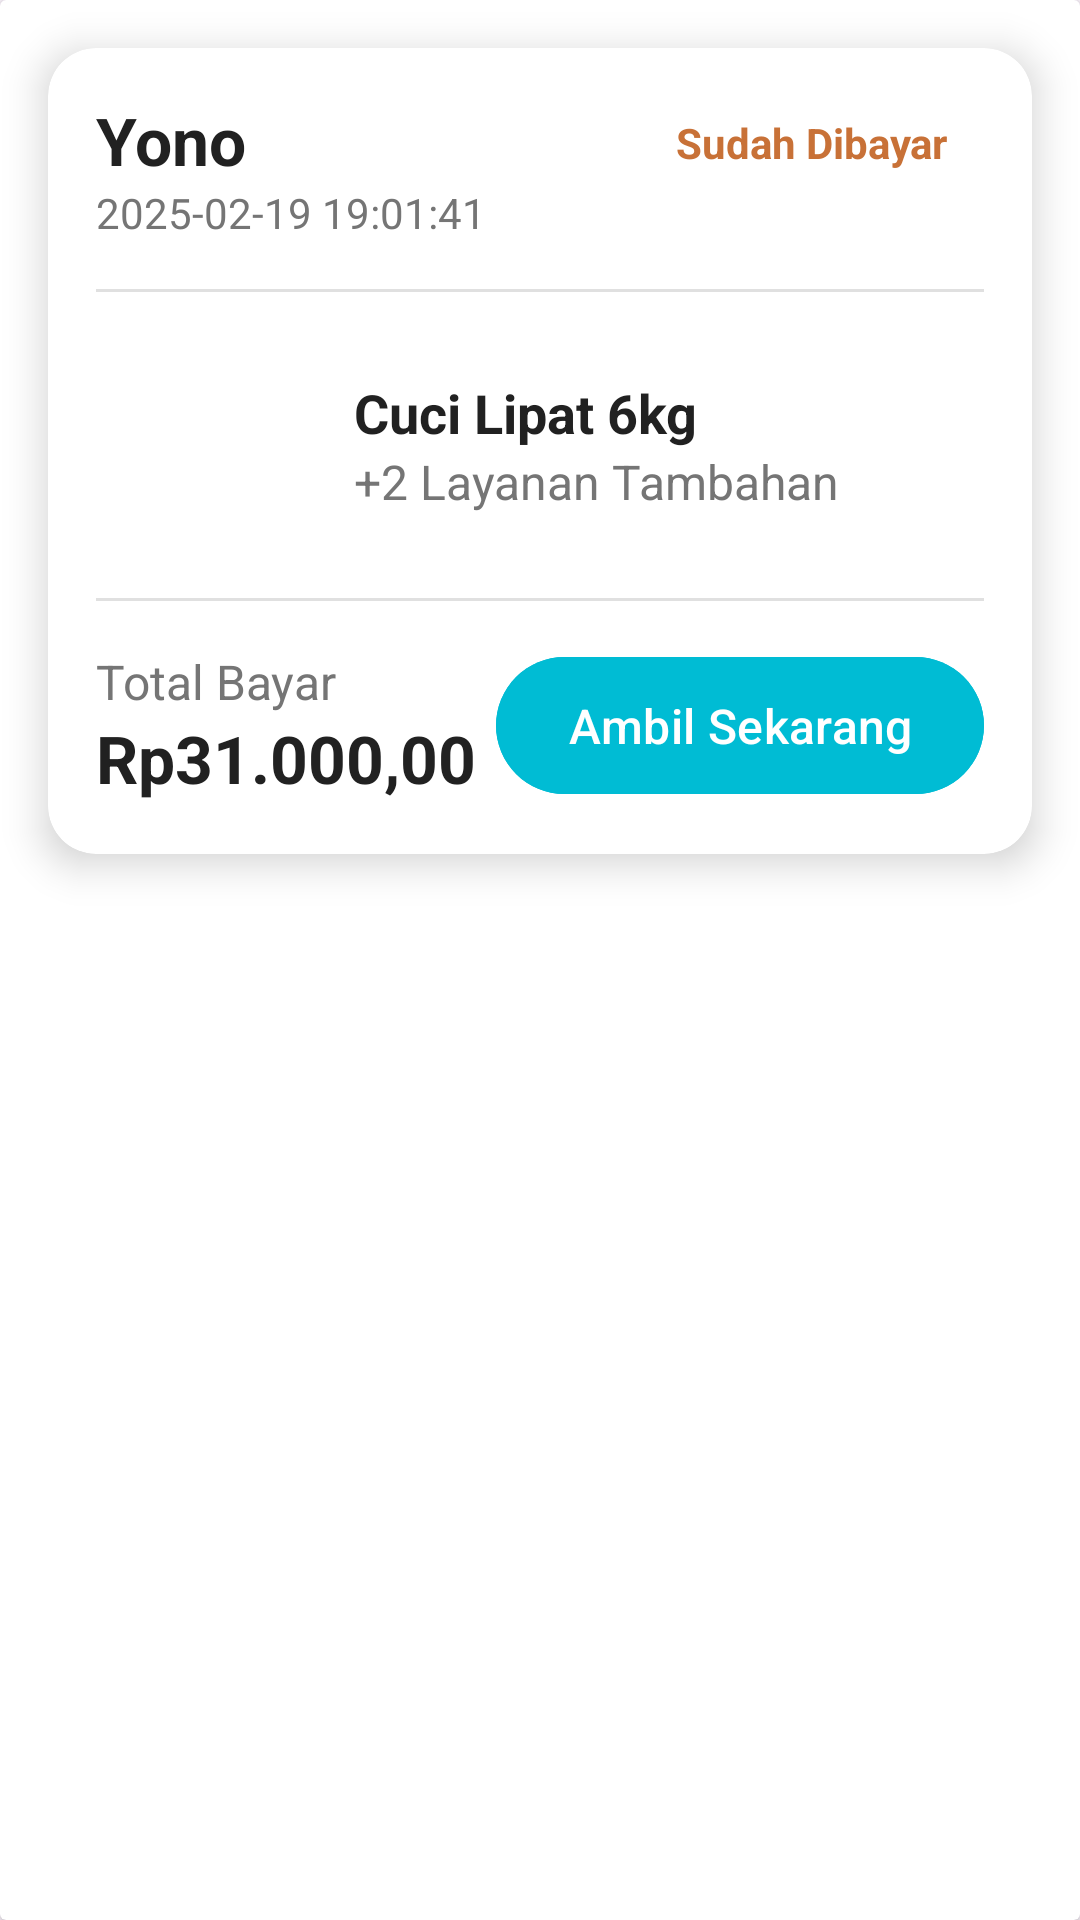

Android layout source for this screen:
<!-- AndroidManifest.xml: application theme Theme.Laundry -->
<!-- res/layout/card_data_transaksi_sudahdibayar.xml -->
<?xml version="1.0" encoding="utf-8"?>
<androidx.cardview.widget.CardView xmlns:android="http://schemas.android.com/apk/res/android"
    xmlns:app="http://schemas.android.com/apk/res-auto"
    xmlns:tools="http://schemas.android.com/tools"
    android:layout_width="match_parent"
    android:id="@+id/laporan_sudahdibayar"
    android:layout_height="match_parent"
    android:background="#F5F7FA"
    tools:context=".MainActivity">

    <androidx.cardview.widget.CardView
        android:layout_width="match_parent"
        android:layout_height="wrap_content"
        android:layout_margin="16dp"
        app:cardCornerRadius="16dp"
        app:cardElevation="8dp"
        app:layout_constraintBottom_toBottomOf="parent"
        app:layout_constraintEnd_toEndOf="parent"
        app:layout_constraintStart_toStartOf="parent"
        app:layout_constraintTop_toTopOf="parent">

        <androidx.constraintlayout.widget.ConstraintLayout
            android:layout_width="match_parent"
            android:layout_height="wrap_content"
            android:padding="16dp">

            
            <TextView
                android:id="@+id/tvCARD_PELANGGAN_nama"
                android:layout_width="wrap_content"
                android:layout_height="wrap_content"
                android:text="Yono"
                android:textColor="#212121"
                android:textSize="22sp"
                android:textStyle="bold"
                app:layout_constraintStart_toStartOf="parent"
                app:layout_constraintTop_toTopOf="parent" />

            <TextView
                android:id="@+id/tvDateTime"
                android:layout_width="wrap_content"
                android:layout_height="wrap_content"
                android:text="2025-02-19 19:01:41"
                android:textColor="#757575"
                android:textSize="14sp"
                app:layout_constraintStart_toStartOf="parent"
                app:layout_constraintTop_toBottomOf="@id/tvCARD_PELANGGAN_nama" />

            <TextView
                android:id="@+id/tvPaymentStatus"
                android:layout_width="wrap_content"
                android:layout_height="wrap_content"
                android:background="@drawable/bg_payment_status"
                android:paddingStart="12dp"
                android:paddingTop="6dp"
                android:paddingEnd="12dp"
                android:paddingBottom="6dp"
                android:text="Sudah Dibayar"
                android:textColor="#C87137"
                android:textSize="14sp"
                android:textStyle="bold"
                app:layout_constraintEnd_toEndOf="parent"
                app:layout_constraintTop_toTopOf="parent" />

            
            <View
                android:id="@+id/divider1"
                android:layout_width="match_parent"
                android:layout_height="1dp"
                android:layout_marginTop="16dp"
                android:background="#E0E0E0"
                app:layout_constraintTop_toBottomOf="@id/tvDateTime" />

            
            <androidx.cardview.widget.CardView
                android:id="@+id/cvLaundryIcon"
                android:layout_width="70dp"
                android:layout_height="70dp"
                android:layout_marginTop="16dp"
                app:cardCornerRadius="12dp"
                app:cardElevation="0dp"
                app:layout_constraintStart_toStartOf="parent"
                app:layout_constraintTop_toBottomOf="@id/divider1">

                <ImageView
                    android:layout_width="match_parent"
                    android:layout_height="match_parent"
                    android:layout_gravity="center"
                    android:src="@drawable/transaction" />
            </androidx.cardview.widget.CardView>

            <TextView
                android:id="@+id/tvLayanan"
                android:layout_width="0dp"
                android:layout_height="wrap_content"
                android:layout_marginStart="16dp"
                android:text="Cuci Lipat 6kg"
                android:textColor="#212121"
                android:textSize="18sp"
                android:textStyle="bold"
                app:layout_constraintBottom_toTopOf="@id/tvAdditionalServices"
                app:layout_constraintEnd_toEndOf="parent"
                app:layout_constraintStart_toEndOf="@id/cvLaundryIcon"
                app:layout_constraintTop_toTopOf="@id/cvLaundryIcon"
                app:layout_constraintVertical_chainStyle="packed" />

            <TextView
                android:id="@+id/tvAdditionalServices"
                android:layout_width="0dp"
                android:layout_height="wrap_content"
                android:layout_marginStart="16dp"
                android:text="+2 Layanan Tambahan"
                android:textColor="#757575"
                android:textSize="16sp"
                app:layout_constraintBottom_toBottomOf="@id/cvLaundryIcon"
                app:layout_constraintEnd_toEndOf="parent"
                app:layout_constraintStart_toEndOf="@id/cvLaundryIcon"
                app:layout_constraintTop_toBottomOf="@id/tvLayanan" />

            
            <View
                android:id="@+id/divider2"
                android:layout_width="match_parent"
                android:layout_height="1dp"
                android:layout_marginTop="16dp"
                android:background="#E0E0E0"
                app:layout_constraintTop_toBottomOf="@id/cvLaundryIcon" />

            
            <TextView
                android:id="@+id/tvTotalLabel"
                android:layout_width="wrap_content"
                android:layout_height="wrap_content"
                android:layout_marginTop="16dp"
                android:text="Total Bayar"
                android:textColor="#757575"
                android:textSize="16sp"
                app:layout_constraintStart_toStartOf="parent"
                app:layout_constraintTop_toBottomOf="@id/divider2" />

            <TextView
                android:id="@+id/tvTotalAmount"
                android:layout_width="wrap_content"
                android:layout_height="wrap_content"
                android:text="Rp31.000,00"
                android:textColor="#212121"
                android:textSize="22sp"
                android:textStyle="bold"
                app:layout_constraintStart_toStartOf="parent"
                app:layout_constraintTop_toBottomOf="@id/tvTotalLabel" />

            <com.google.android.material.button.MaterialButton
                android:id="@+id/btnPickup"
                android:layout_width="wrap_content"
                android:layout_height="wrap_content"
                android:backgroundTint="#00BCD4"
                android:paddingStart="24dp"
                android:paddingTop="12dp"
                android:paddingEnd="24dp"
                android:paddingBottom="12dp"
                android:text="Ambil Sekarang"
                android:textAllCaps="false"
                android:textColor="#FFFFFF"
                android:textSize="16sp"
                app:cornerRadius="24dp"
                app:layout_constraintBottom_toBottomOf="@id/tvTotalAmount"
                app:layout_constraintEnd_toEndOf="parent"
                app:layout_constraintTop_toTopOf="@id/tvTotalLabel" />

        </androidx.constraintlayout.widget.ConstraintLayout>
    </androidx.cardview.widget.CardView>
</androidx.cardview.widget.CardView>
<!-- resources referenced by this layout -->
<resources>
  <style name="Theme.Laundry" parent="Base.Theme.Laundry" />
  <style name="Base.Theme.Laundry" parent="Theme.Material3.DayNight.NoActionBar">
          
          
      </style>
</resources>
